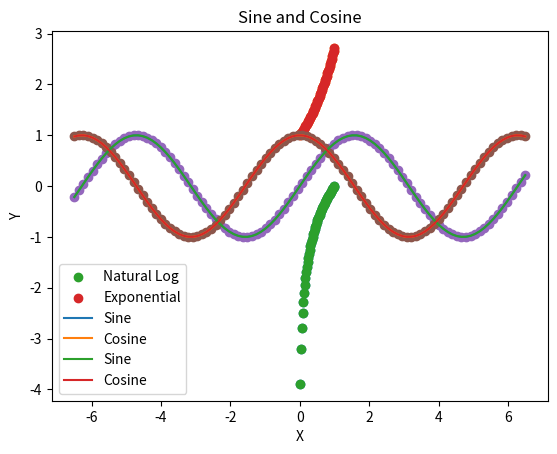

Recreate this plot in Python.
import numpy as np
import matplotlib.pyplot as plt

# Part 2
x = np.linspace(0,1,50) # begining params indicate range second total grade

# Part 3
y = np.log(x)
z = np.exp(x)

# Part 4
plt.scatter(x,y)
plt.scatter(x,z)

# Part 5
plt.show()

# Parts 6, 7
x = np.linspace(0,1,50)
y = np.log(x)
z = np.exp(x)
plt.scatter(x,y, label ='Natural Log')
plt.scatter(x,z, label='Exponential')
plt.xlabel("X")
plt.ylabel("Y")
plt.legend(loc='lower right')
plt.title('Natural Log and Exponential Functions')
plt.show()

# Parts 8, 9
x = np.linspace(-6.5,6.5,100)
y = np.sin(x)
z = np.cos(x)
plt.scatter(x,y)
plt.scatter(x,z)
plt.show()

# Part 11
x = np.linspace(-6.5,6.5,100)
y = np.sin(x)
z = np.cos(x)
plt.plot(x,y, label ='Sine')
plt.plot(x,z, label='Cosine')
plt.show()

# Part 12
x = np.linspace(-6.5,6.5,100)
y = np.sin(x)
z = np.cos(x)
plt.plot(x,y, label ='Sine')
plt.plot(x,z, label='Cosine')
plt.xlabel("X")
plt.ylabel("Y")
plt.legend(loc='lower left')
plt.title('Sine and Cosine')
plt.show()


import numpy as np
import math as math
np.random.seed(100) # Set the seed for the random number generator
rho, sigma_x, sigma_y = -.4, 3, 2 # Variance-Covariance Parameters
vcv = np.array([[sigma_x**2, rho*sigma_x*sigma_y],
                [rho*sigma_x*sigma_y,sigma_y**2]]) # VCV Matrix
mu = np.array([-1,2]) # Population averages
sample = np.random.multivariate_normal(mu,vcv,200) # Multivariate normal draws
x = sample[:,0]
y = sample[:,1]

#############################################################################


import numpy as np
import matplotlib.pyplot as plt
